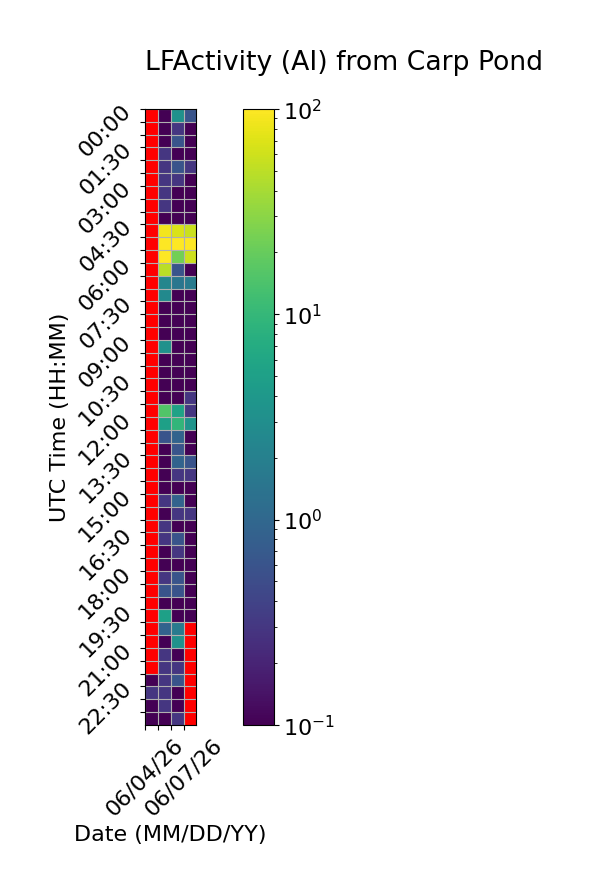

Data behind this chart, as committed beside it:
Time (UTC), 06/04/26, 06/05/26, 06/06/26, 06/07/26
00:00, , 0.0, 3.274, 0.5952
00:30, , 0.0, 0.2976, 0.0
01:00, , 0.0, 0.5952, 0.0
01:30, , 0.2976, 0.0, 0.0
02:00, , 0.2976, 0.5952, 0.2976
02:30, , 0.2976, 0.2976, 0.0
03:00, , 0.2976, 0.0, 0.0
03:30, , 0.2976, 0.0, 0.0
04:00, , 0.0, 0.0, 0.0
04:30, , 89.29, 67.26, 57.14
05:00, , 100.0, 100.0, 100.0
05:30, , 99.7, 23.21, 58.93
06:00, , 48.51, 0.5952, 0.0
06:30, , 2.381, 1.488, 1.786
07:00, , 2.679, 0.0, 0.0
07:30, , 0.0, 0.0, 0.0
08:00, , 0.0, 0.0, 0.0
08:30, , 0.0, 0.0, 0.0
09:00, , 3.274, 0.0, 0.0
09:30, , 0.0, 0.0, 0.0
10:00, , 0.0, 0.0, 0.0
10:30, , 0.0, 0.0, 0.0
11:00, , 0.0, 0.0, 0.2976
11:30, , 15.18, 5.357, 0.2976
12:00, , 5.06, 9.524, 3.571
12:30, , 0.5952, 0.8929, 0.0
13:00, , 0.0, 0.5952, 0.0
13:30, , 0.0, 0.8929, 0.5952
14:00, , 0.0, 0.2976, 0.2976
14:30, , 0.0, 0.0, 0.0
15:00, , 0.2976, 0.8929, 0.0
15:30, , 0.0, 0.2976, 0.2976
16:00, , 0.2976, 0.0, 0.0
16:30, , 0.2976, 0.5952, 0.0
17:00, , 0.0, 0.2976, 0.0
17:30, , 0.0, 0.0, 0.0
18:00, , 0.2976, 0.5952, 0.0
18:30, , 0.5952, 0.5952, 0.0
19:00, , 0.0, 0.0, 0.0
19:30, , 5.06, 0.0, 0.0
20:00, , 0.8929, 1.786, 
20:30, , 0.0, 3.274, 
21:00, , 0.2976, 0.0, 
21:30, , 0.2976, 0.2976, 
22:00, 0.0, 0.2976, 0.5952, 
22:30, 0.2976, 0.2976, 0.0, 
23:00, 0.0, 0.2976, 0.0, 
23:30, 0.0, 0.0, 0.2976, 
